Image classification data set "Dataset" (tusssars11/DeepOysterBinary on GitHub). Class labels (2): bad, good.

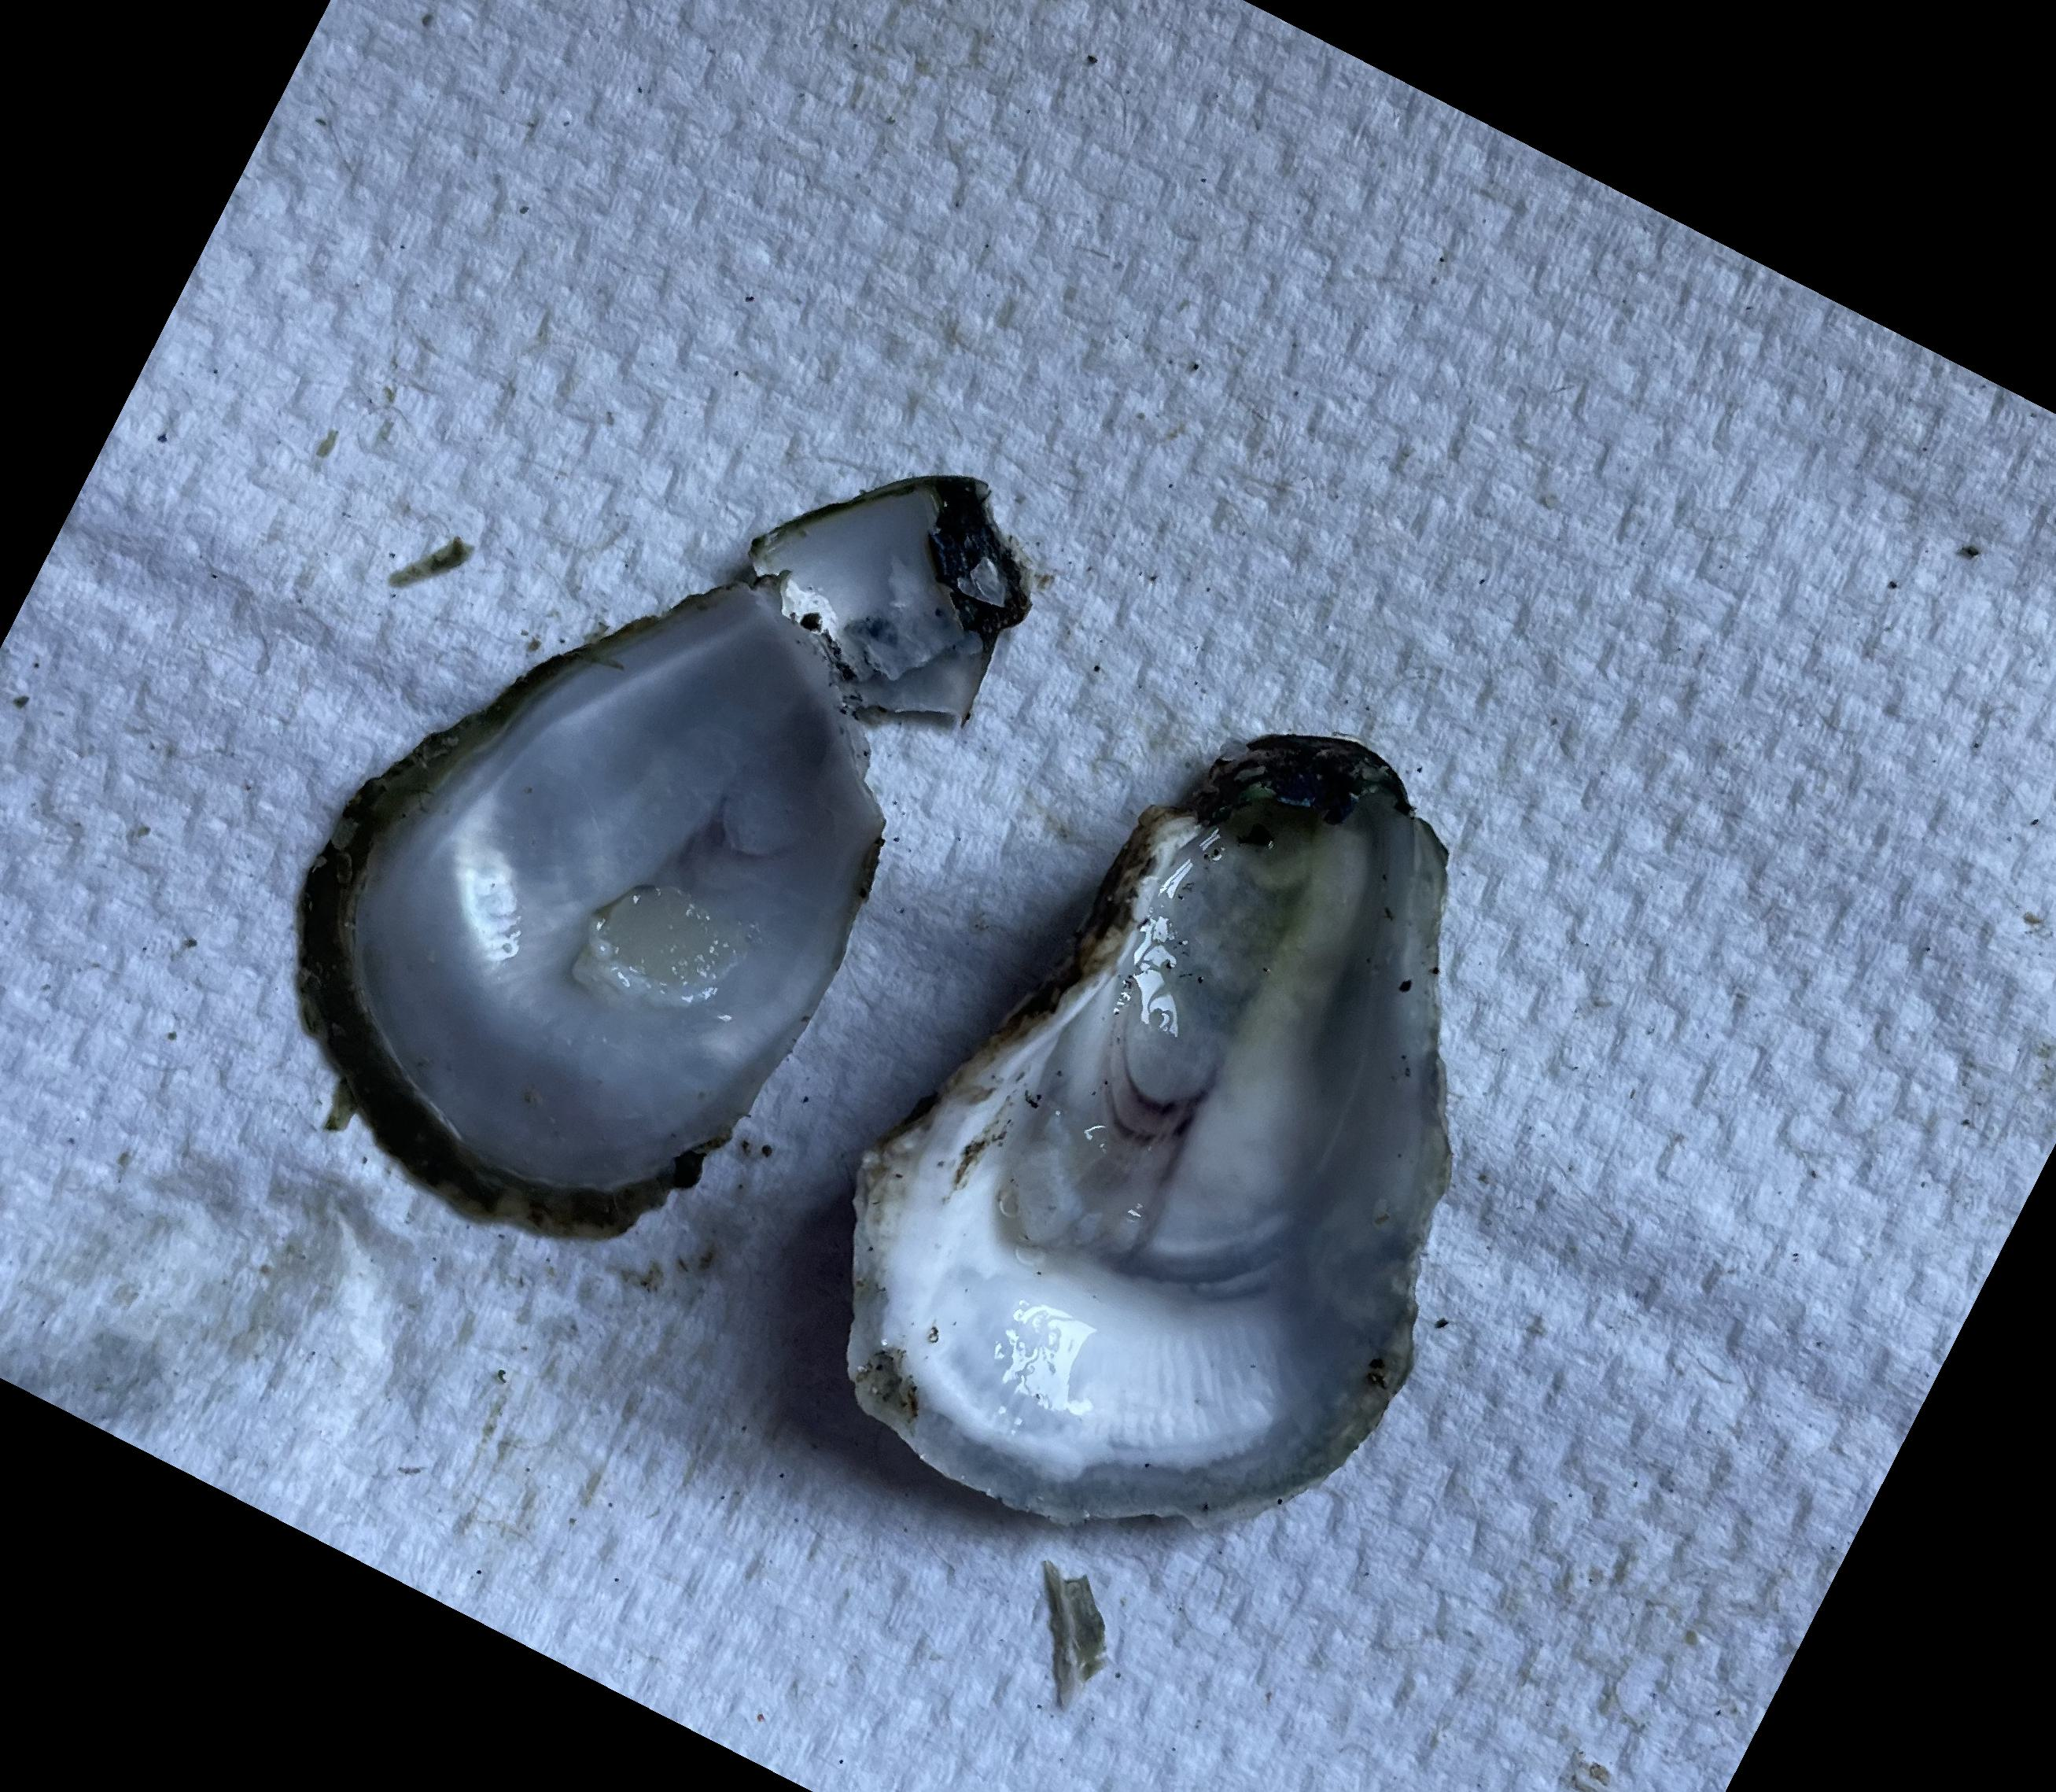
Label: good

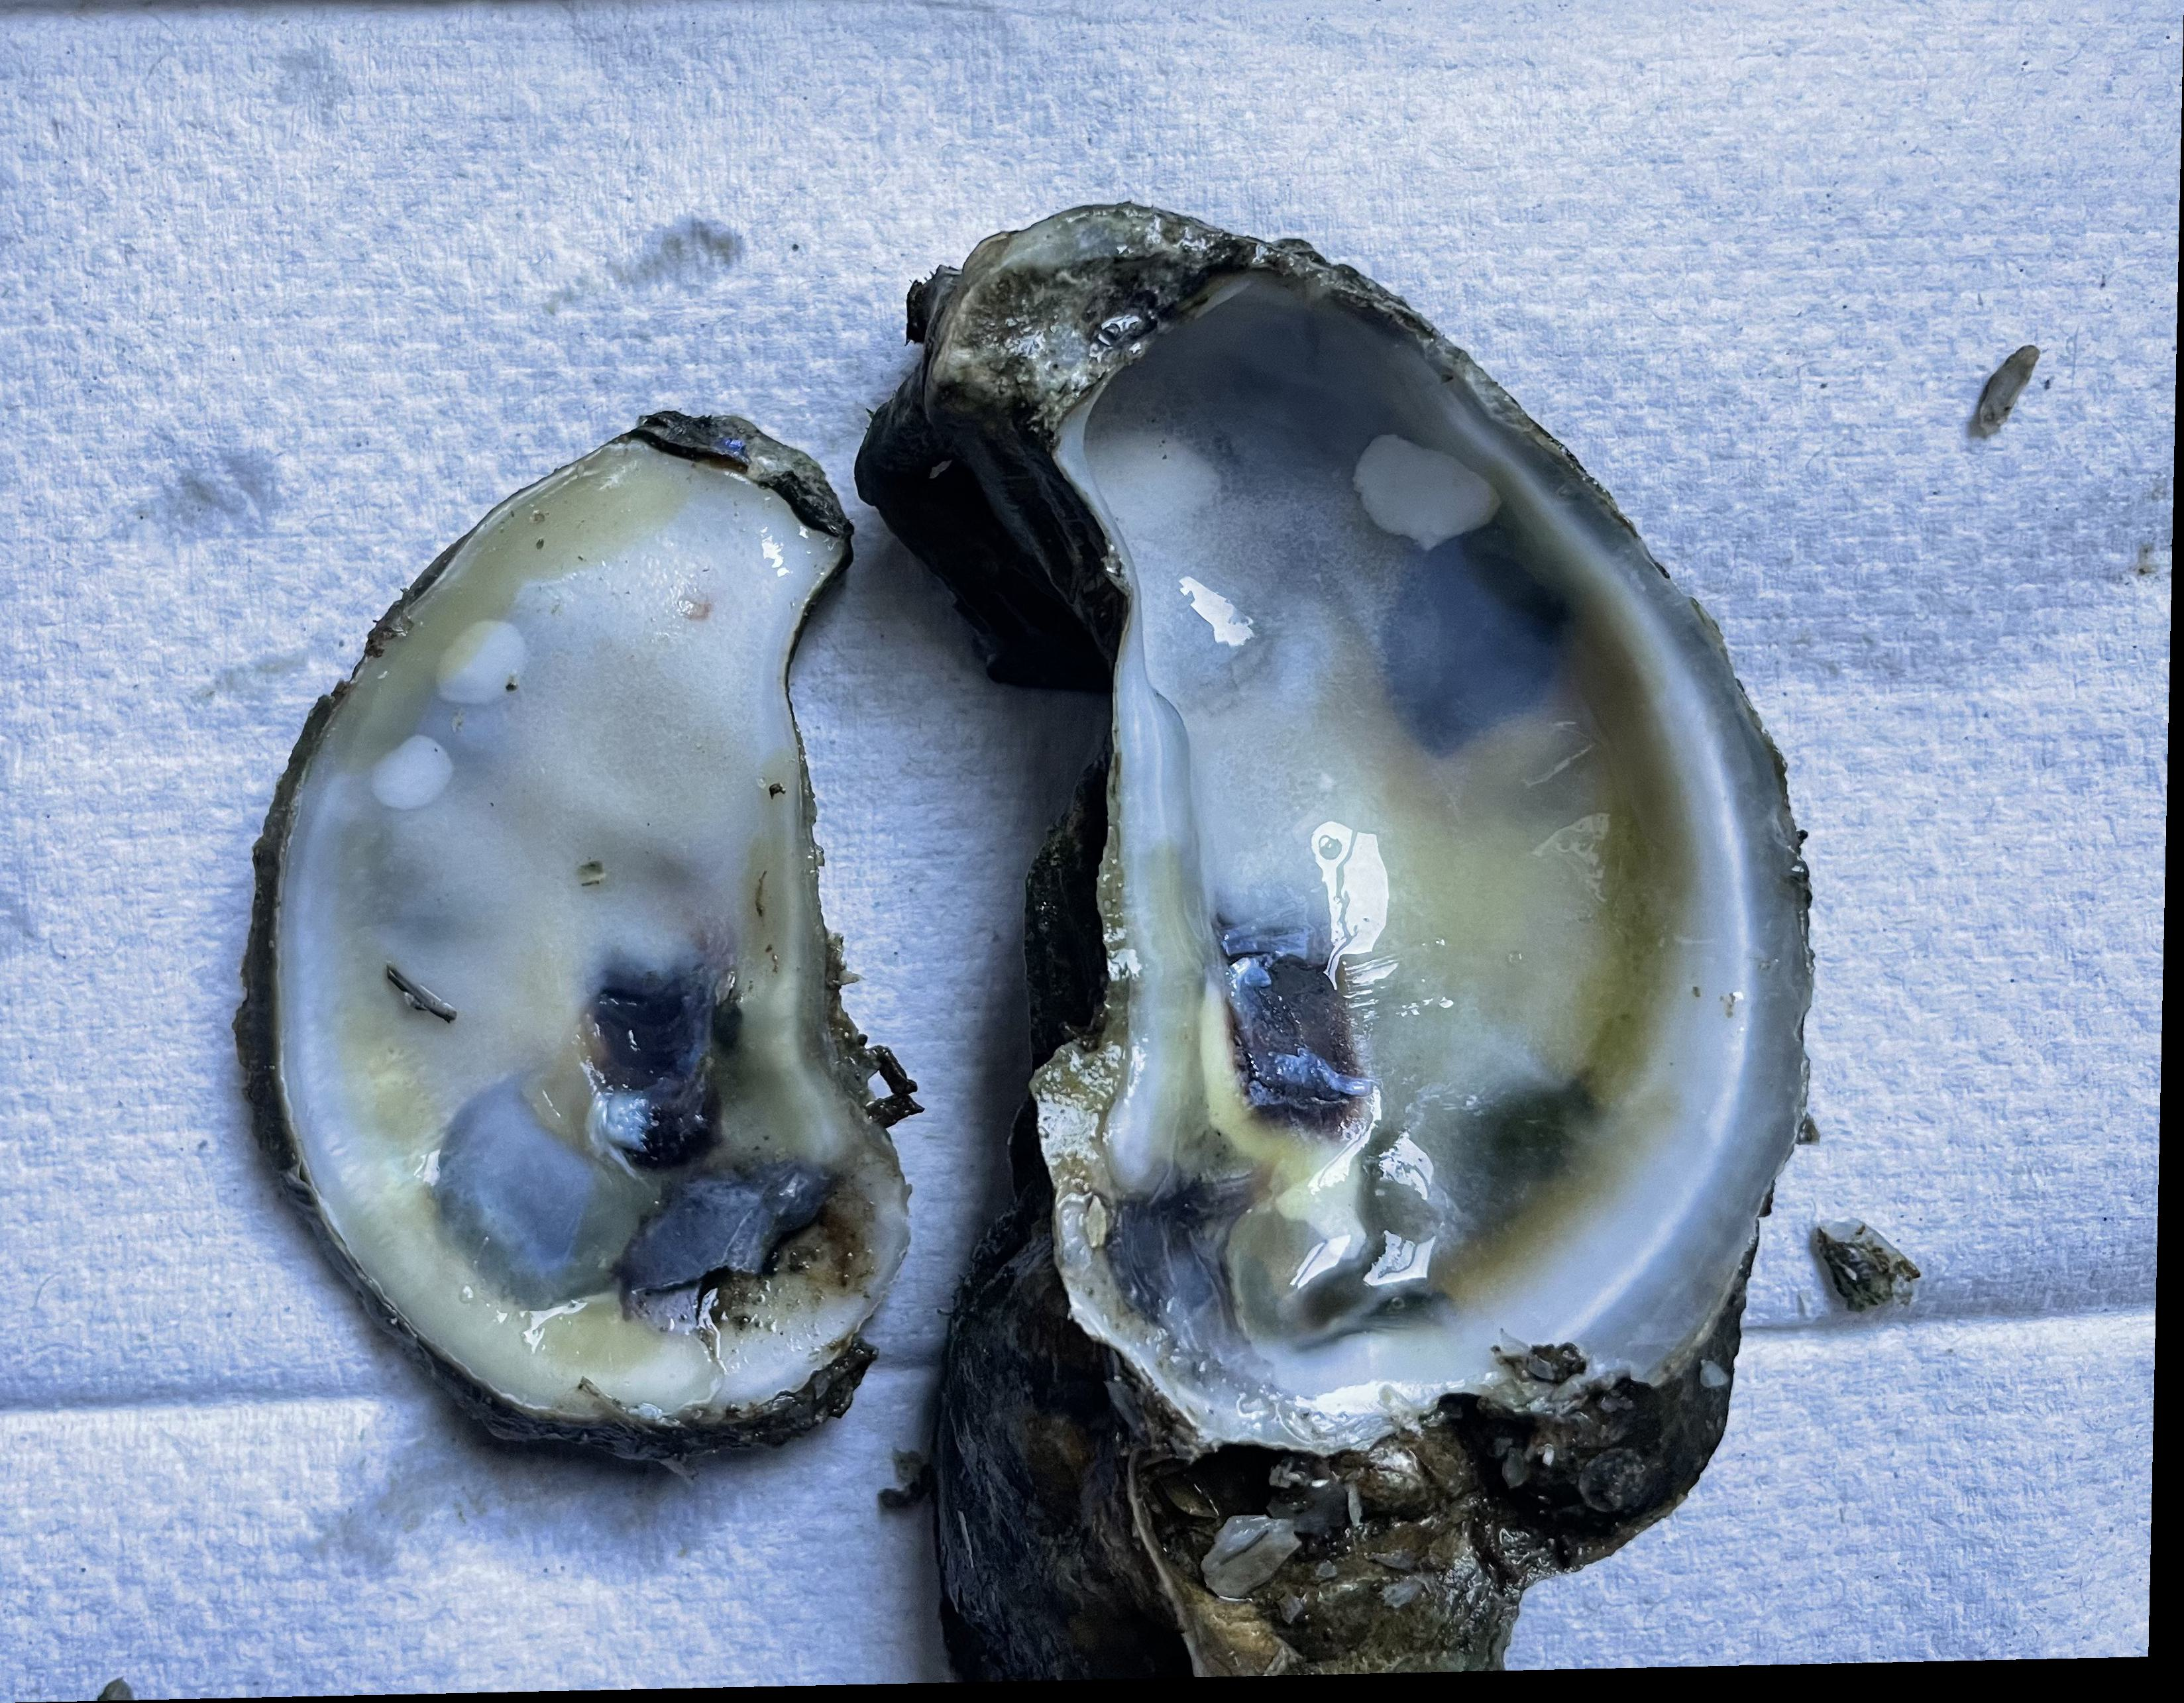
Label: bad

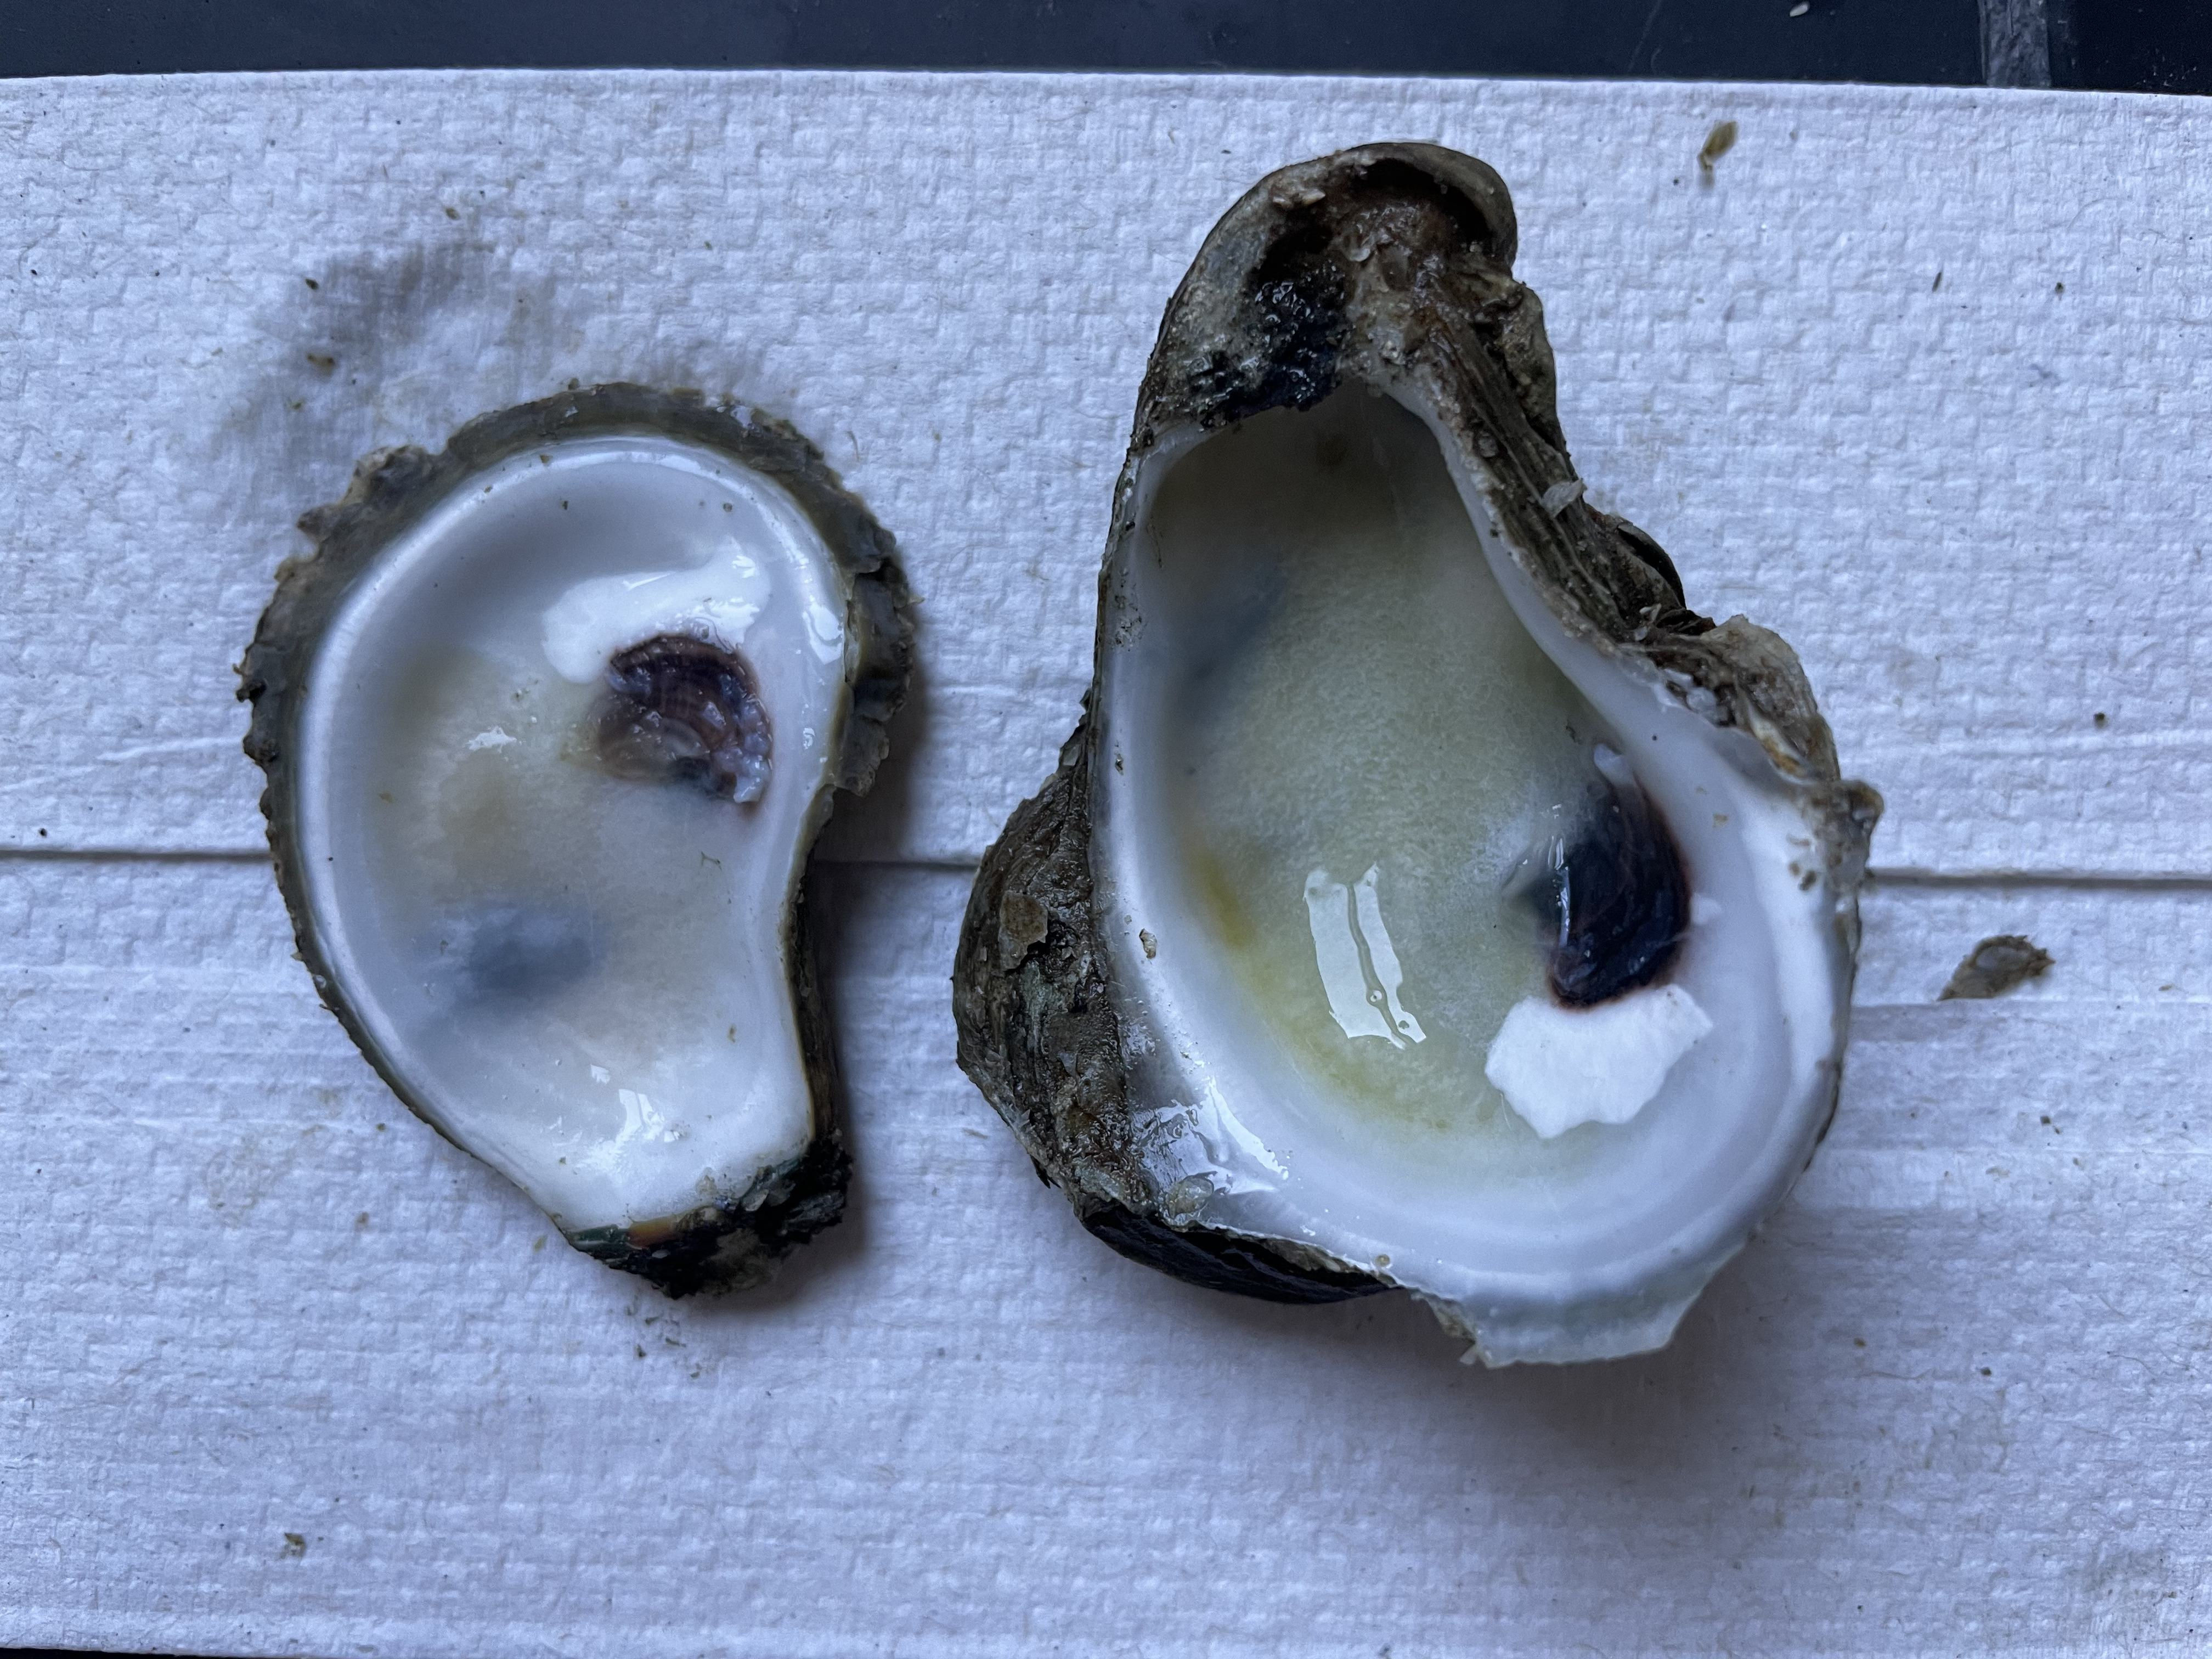
Label: good

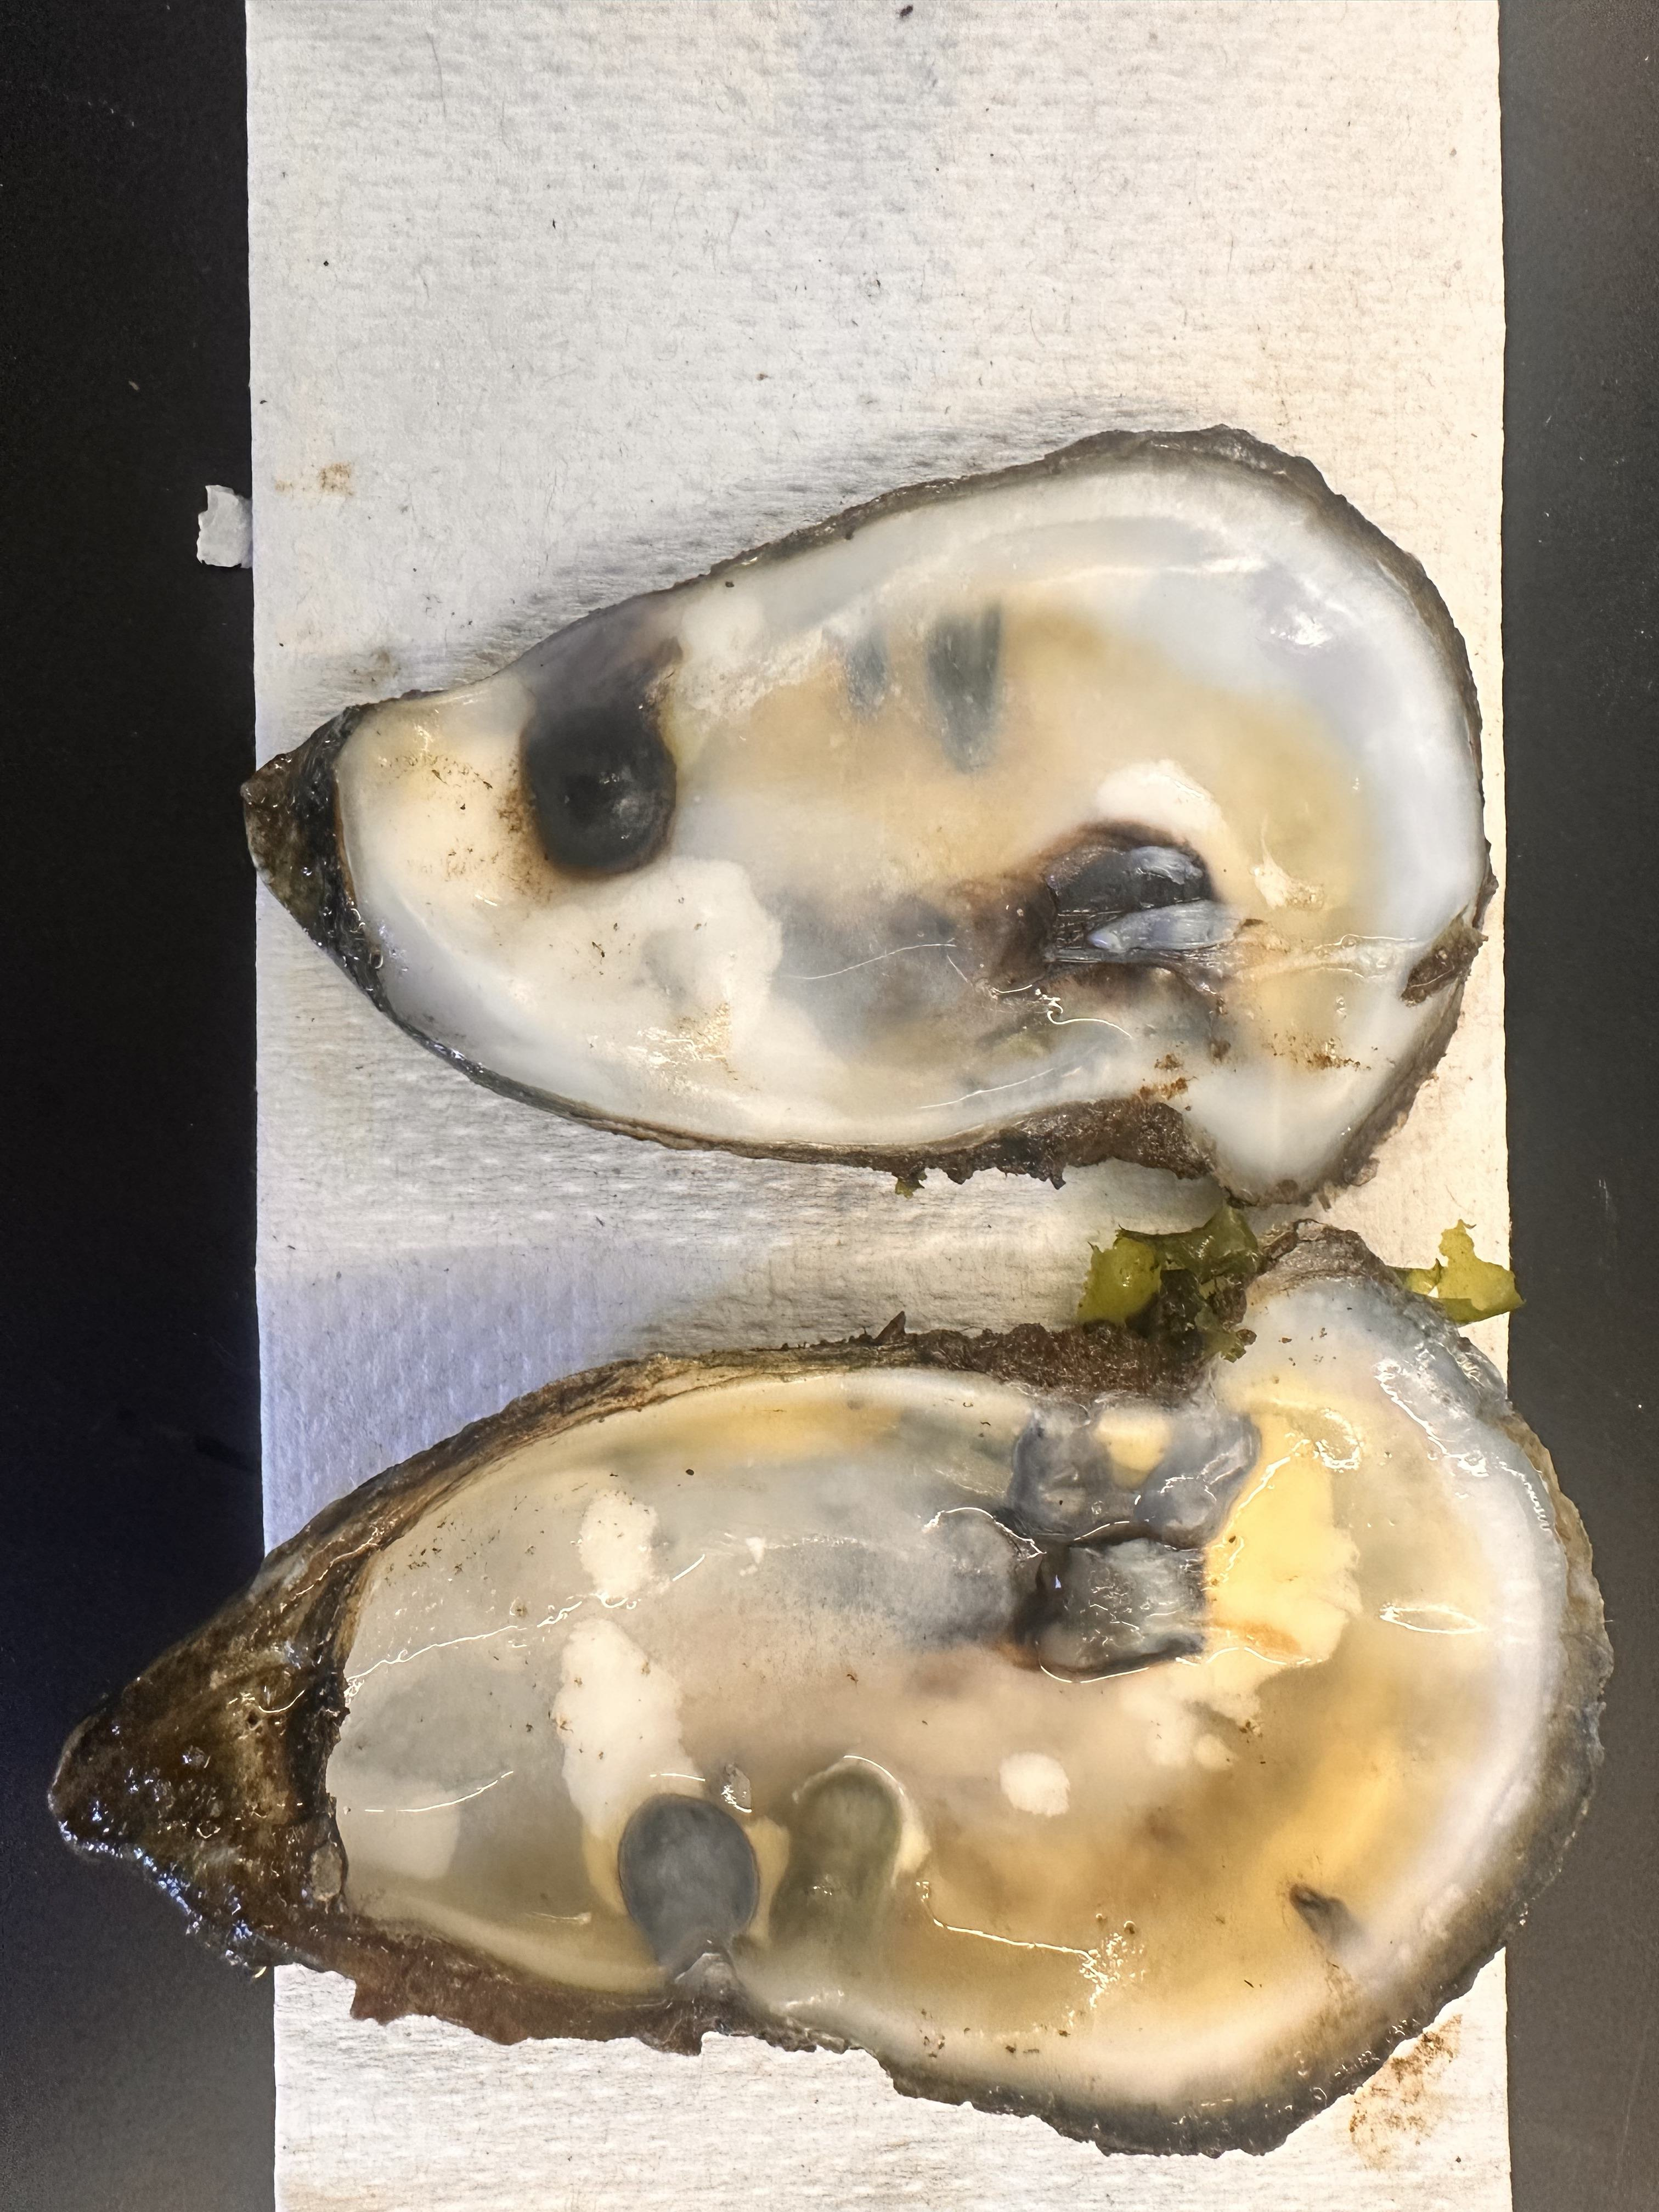
Label: bad

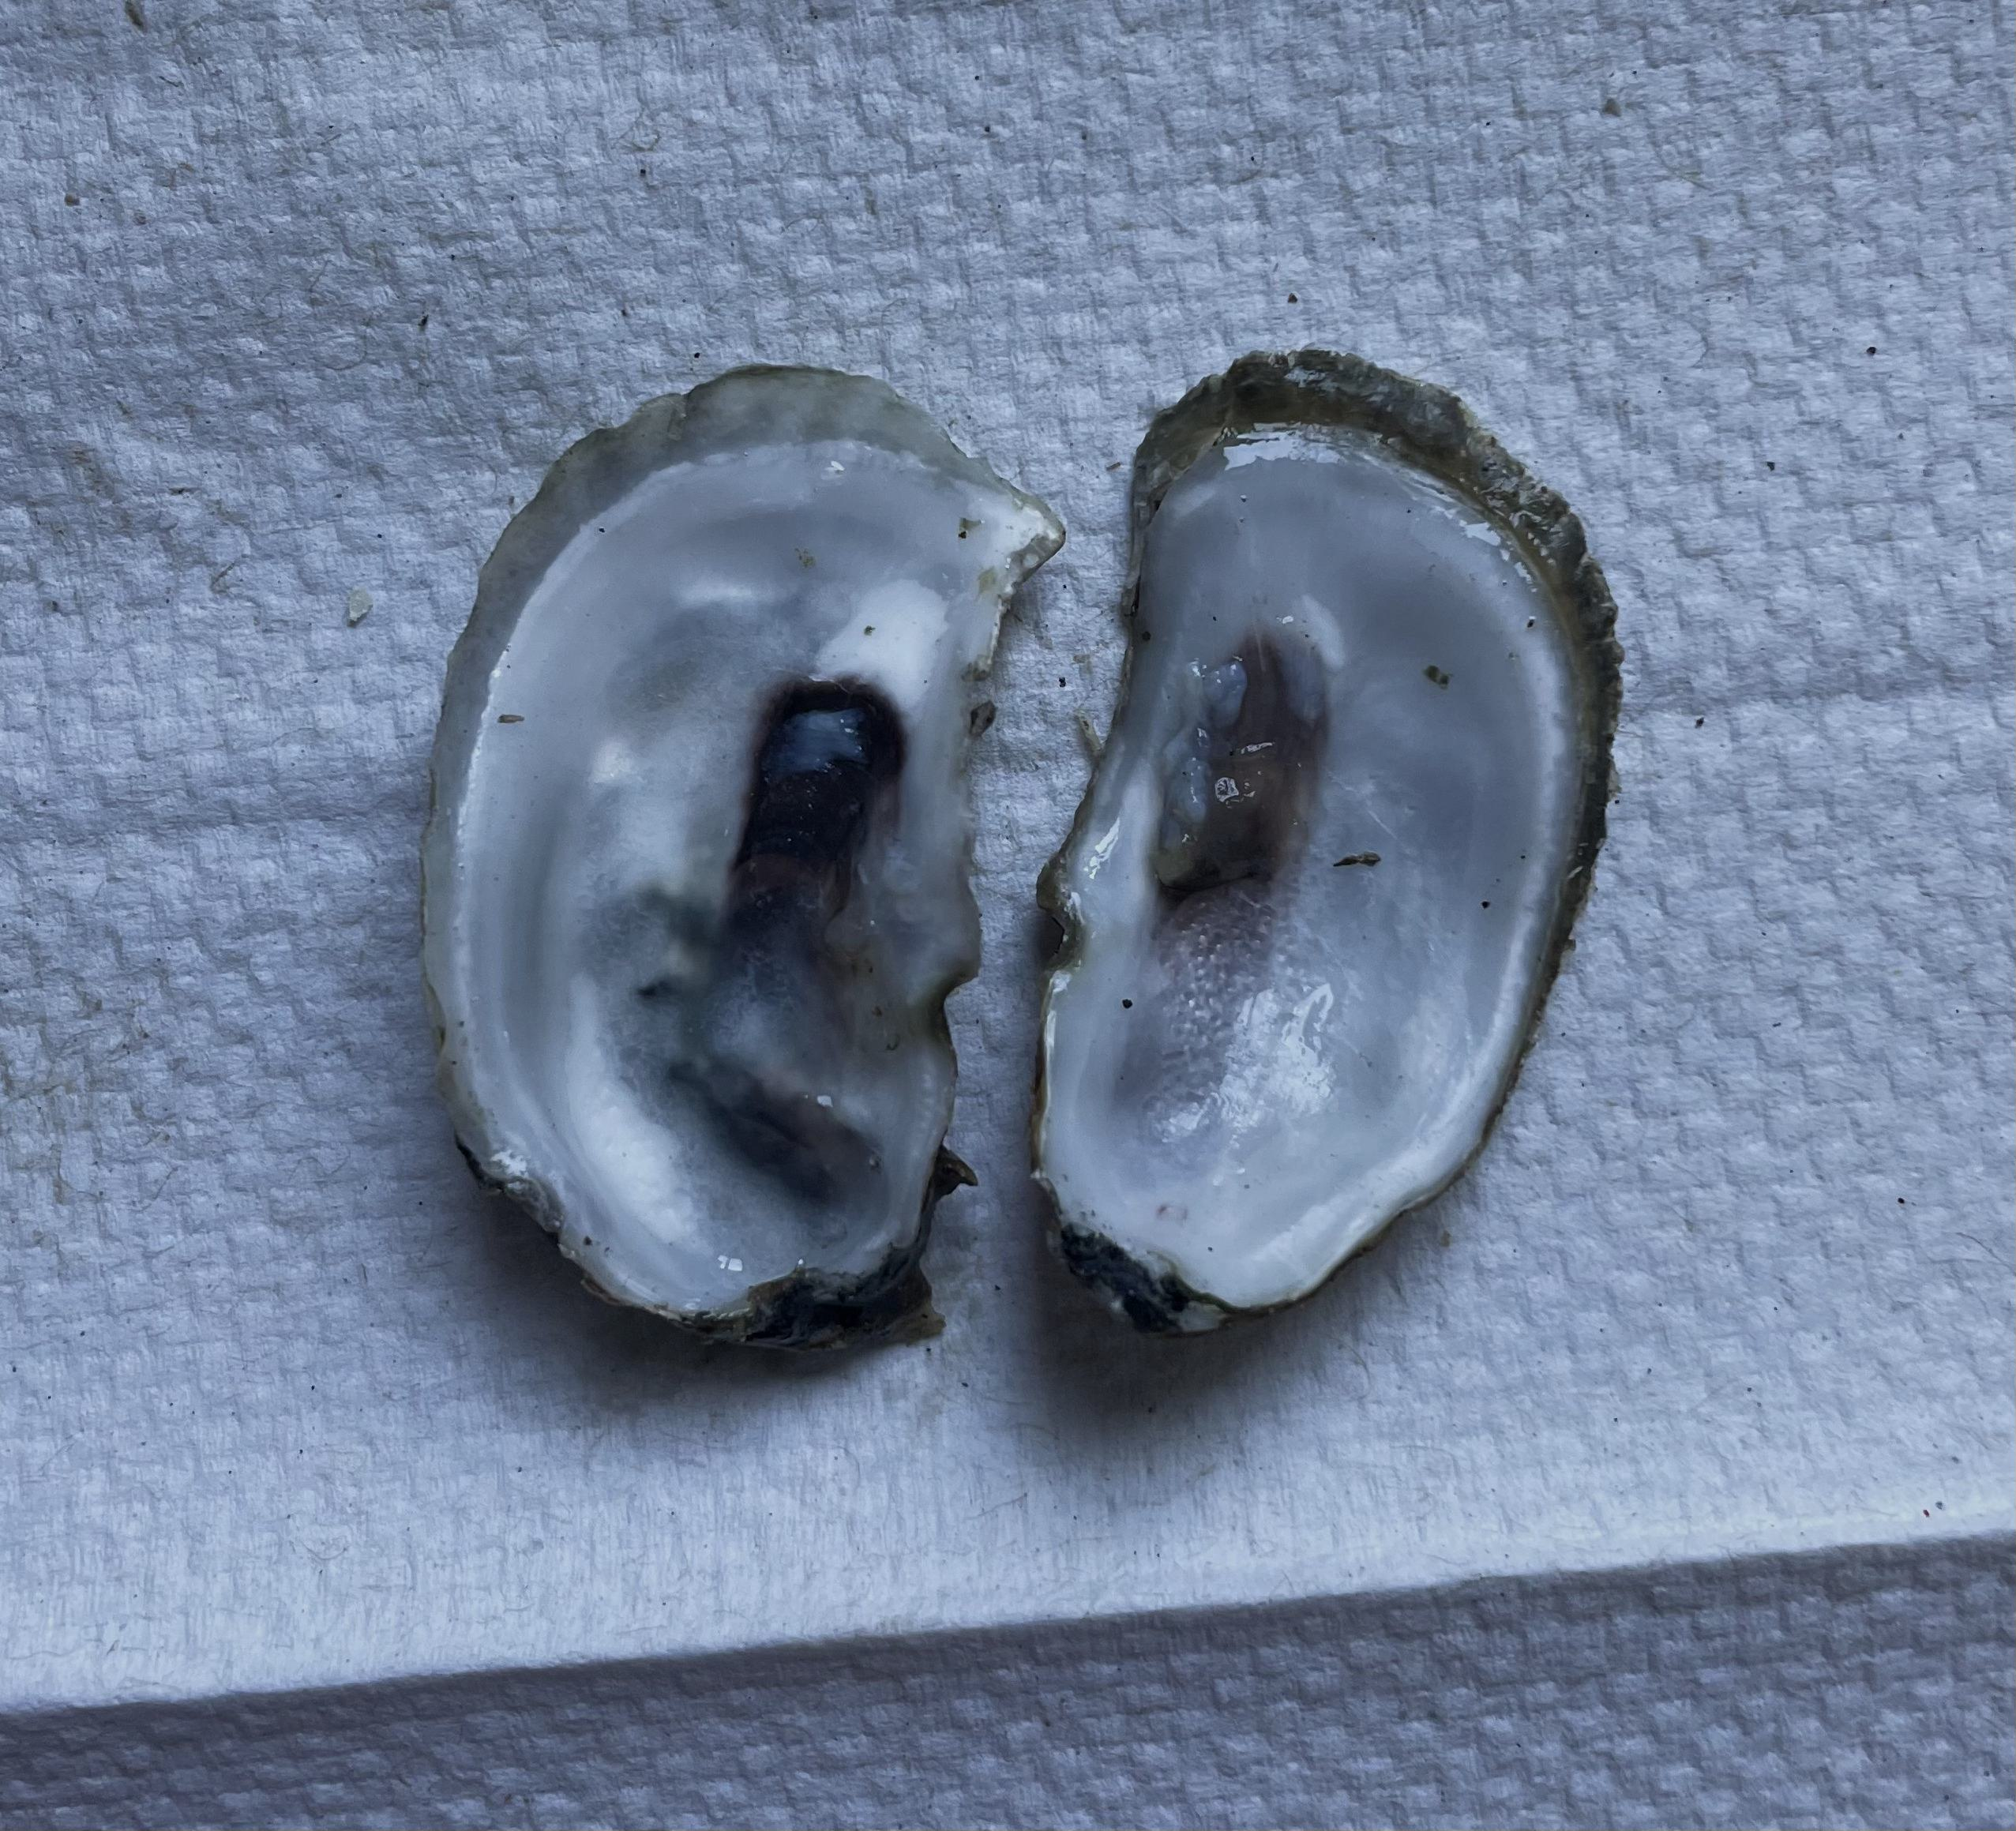
Label: good

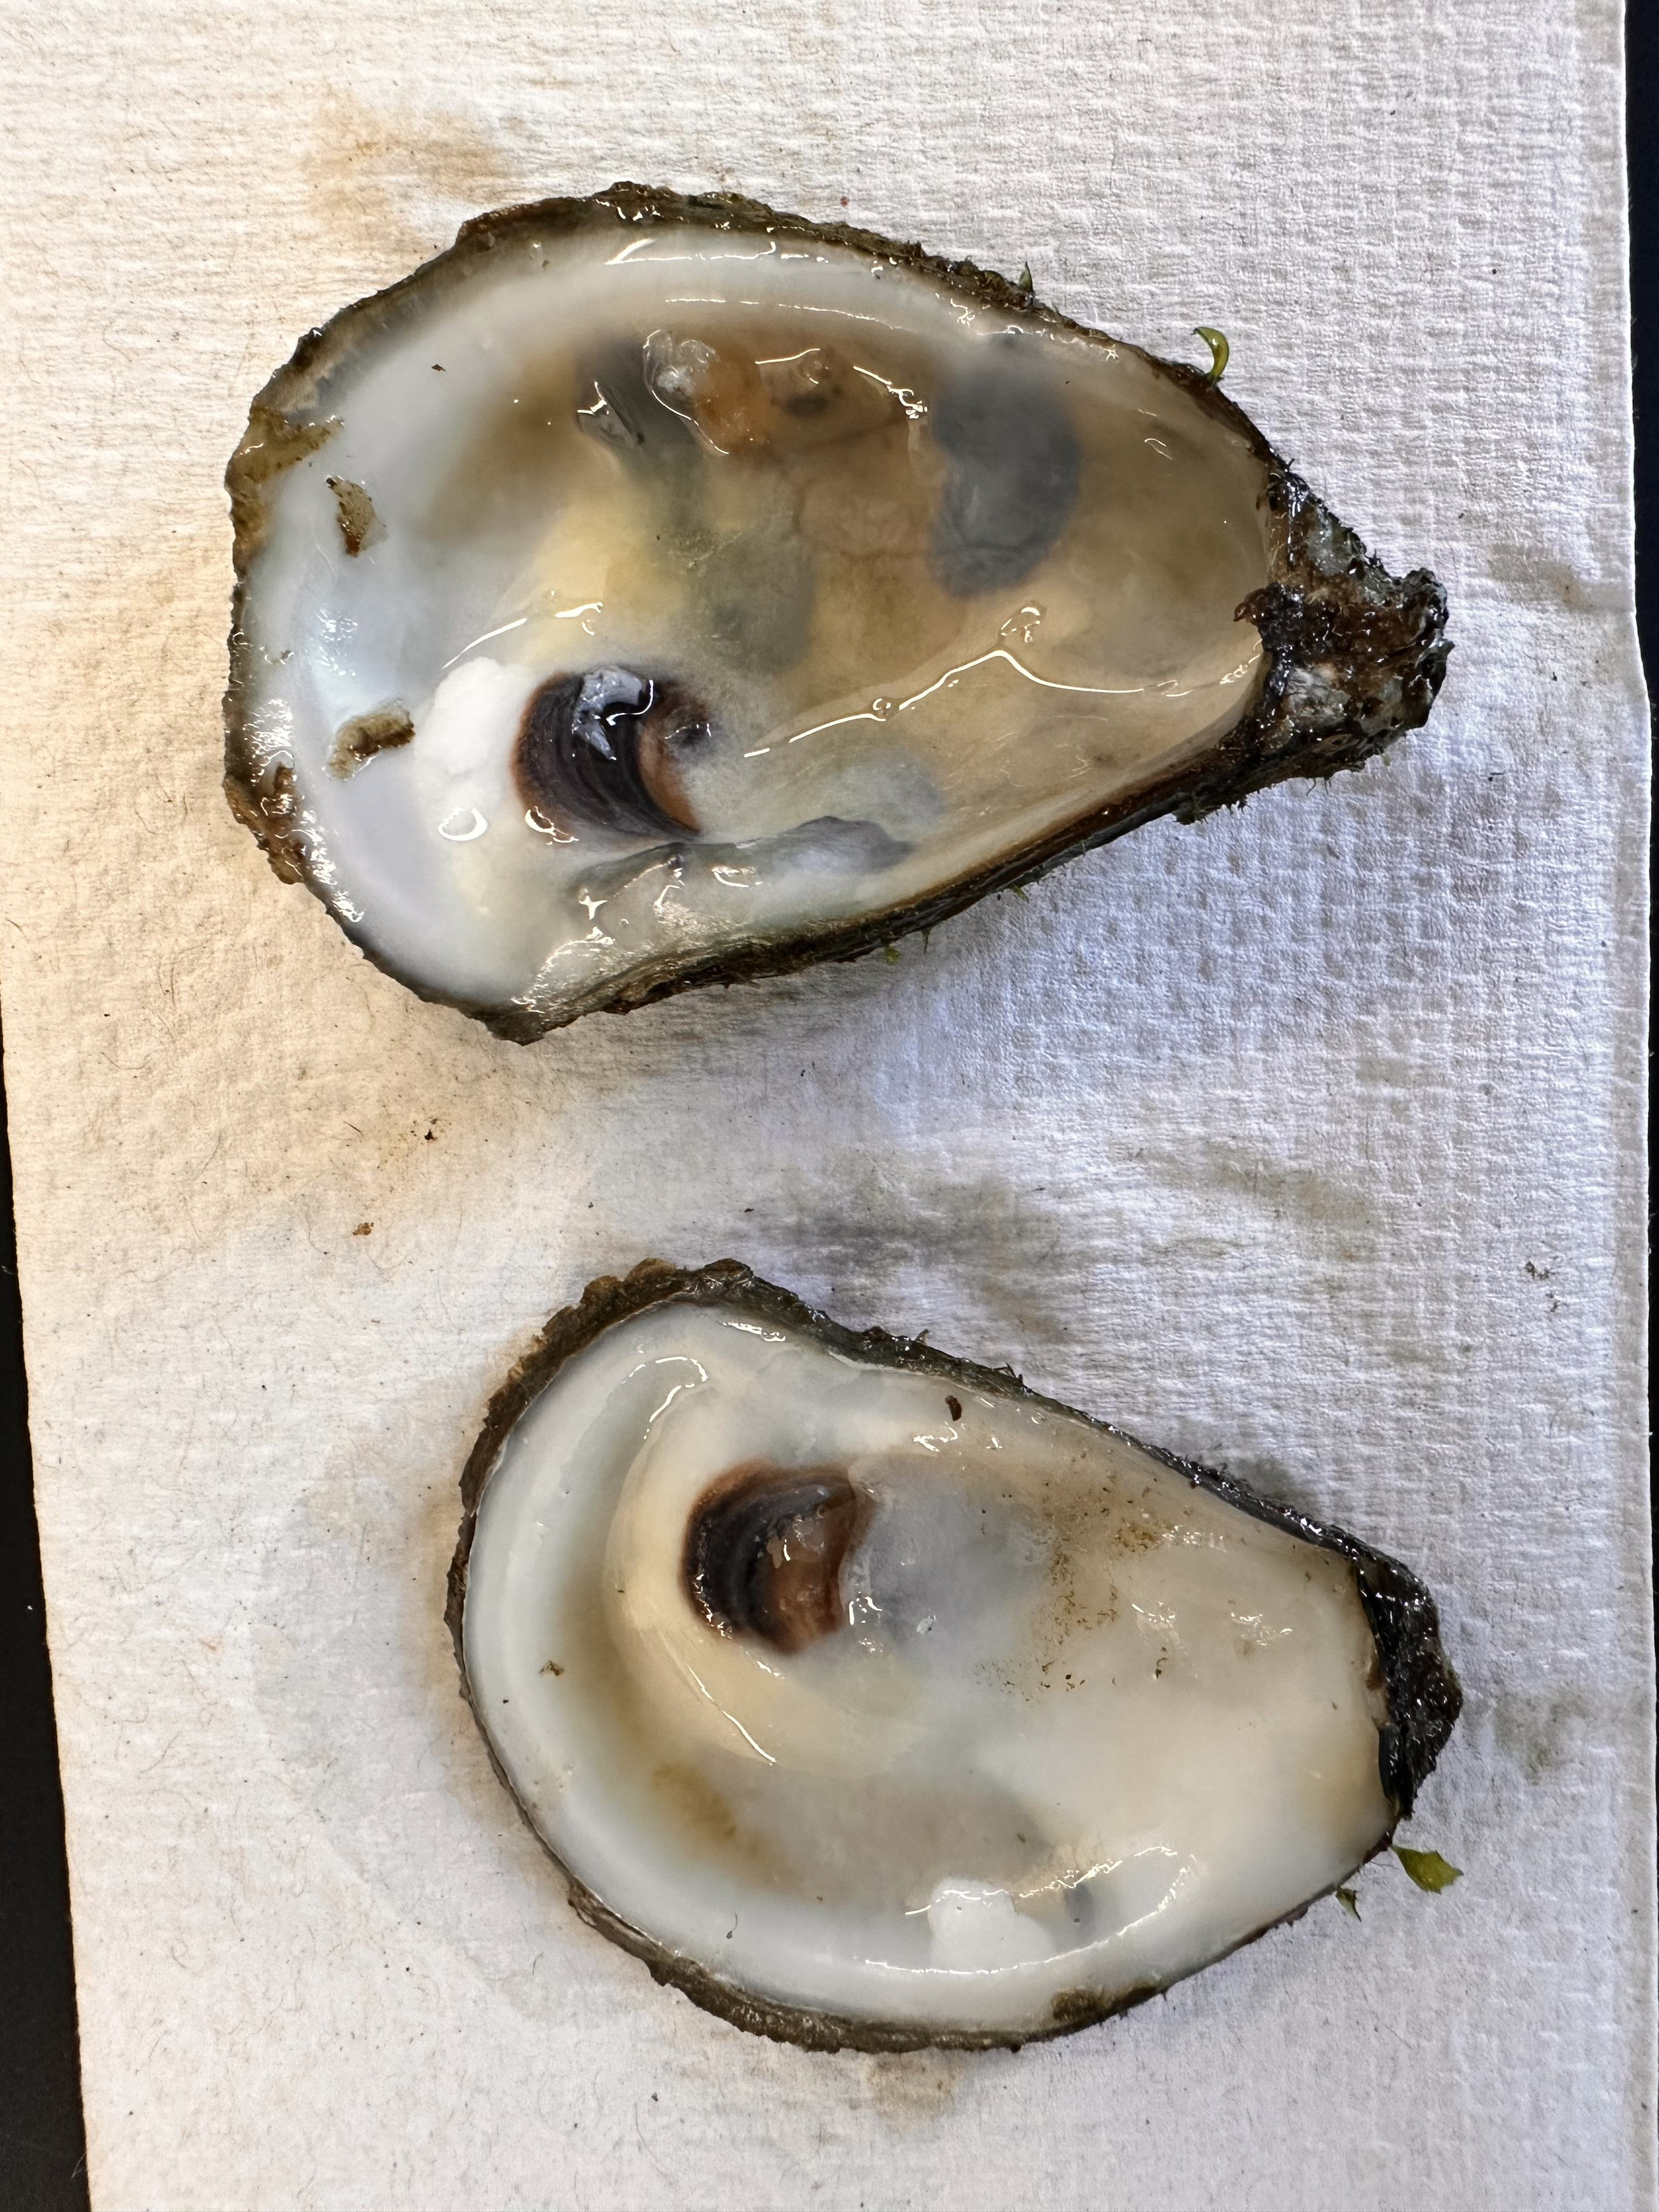
Label: bad
